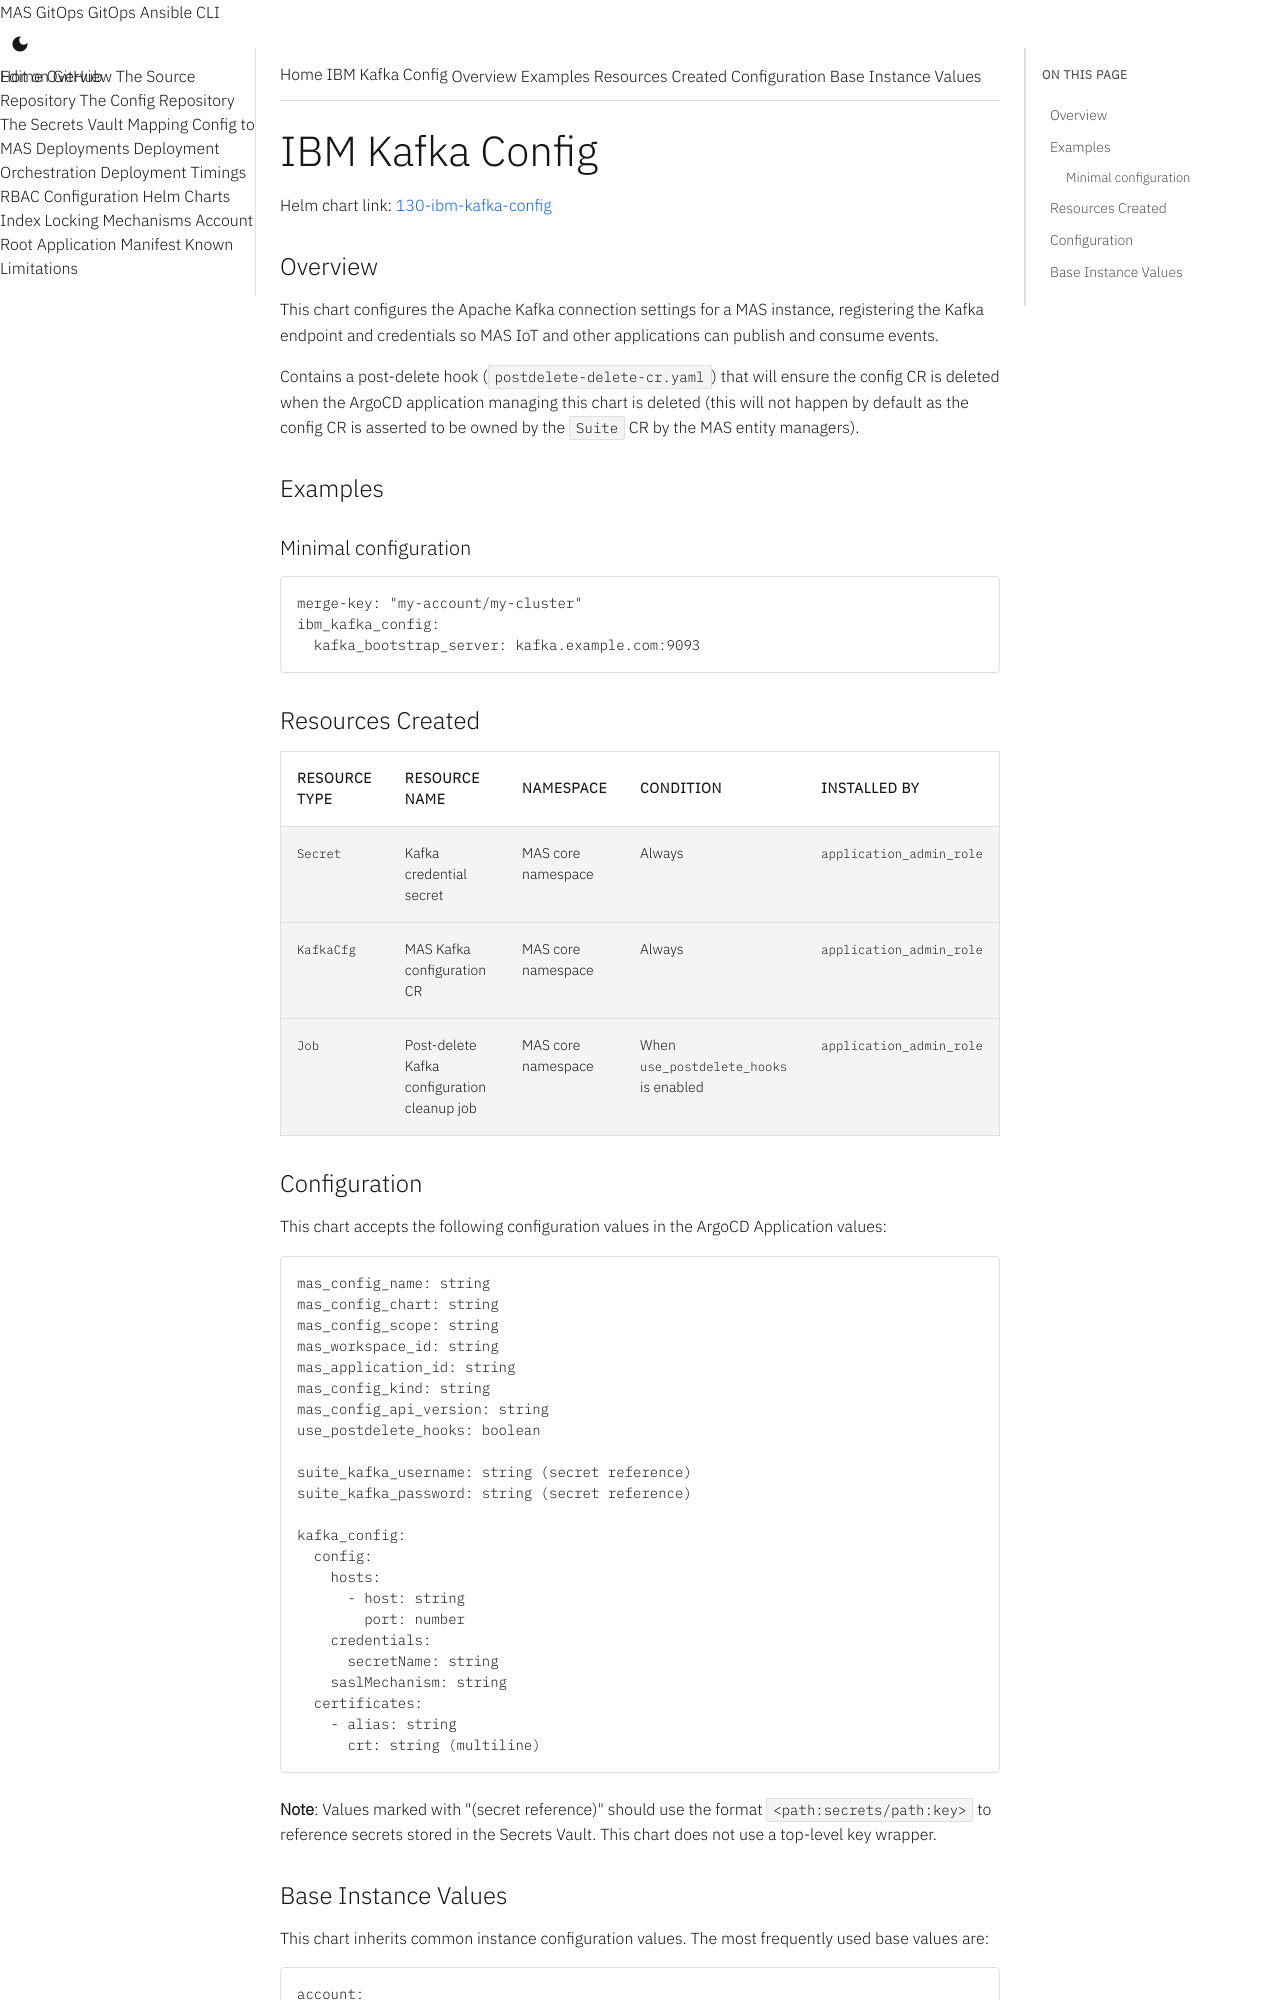

repository: ibm-mas/gitops · page: 8.7/charts/130-ibm-kafka-config/index.html · generator: mkdocs

# IBM Kafka Config

Helm chart link: {{ gitops_repo_file_link("instance-applications/130-ibm-kafka-config", "130-ibm-kafka-config") }}

{%
   include-markdown "../../instance-applications/130-ibm-kafka-con
